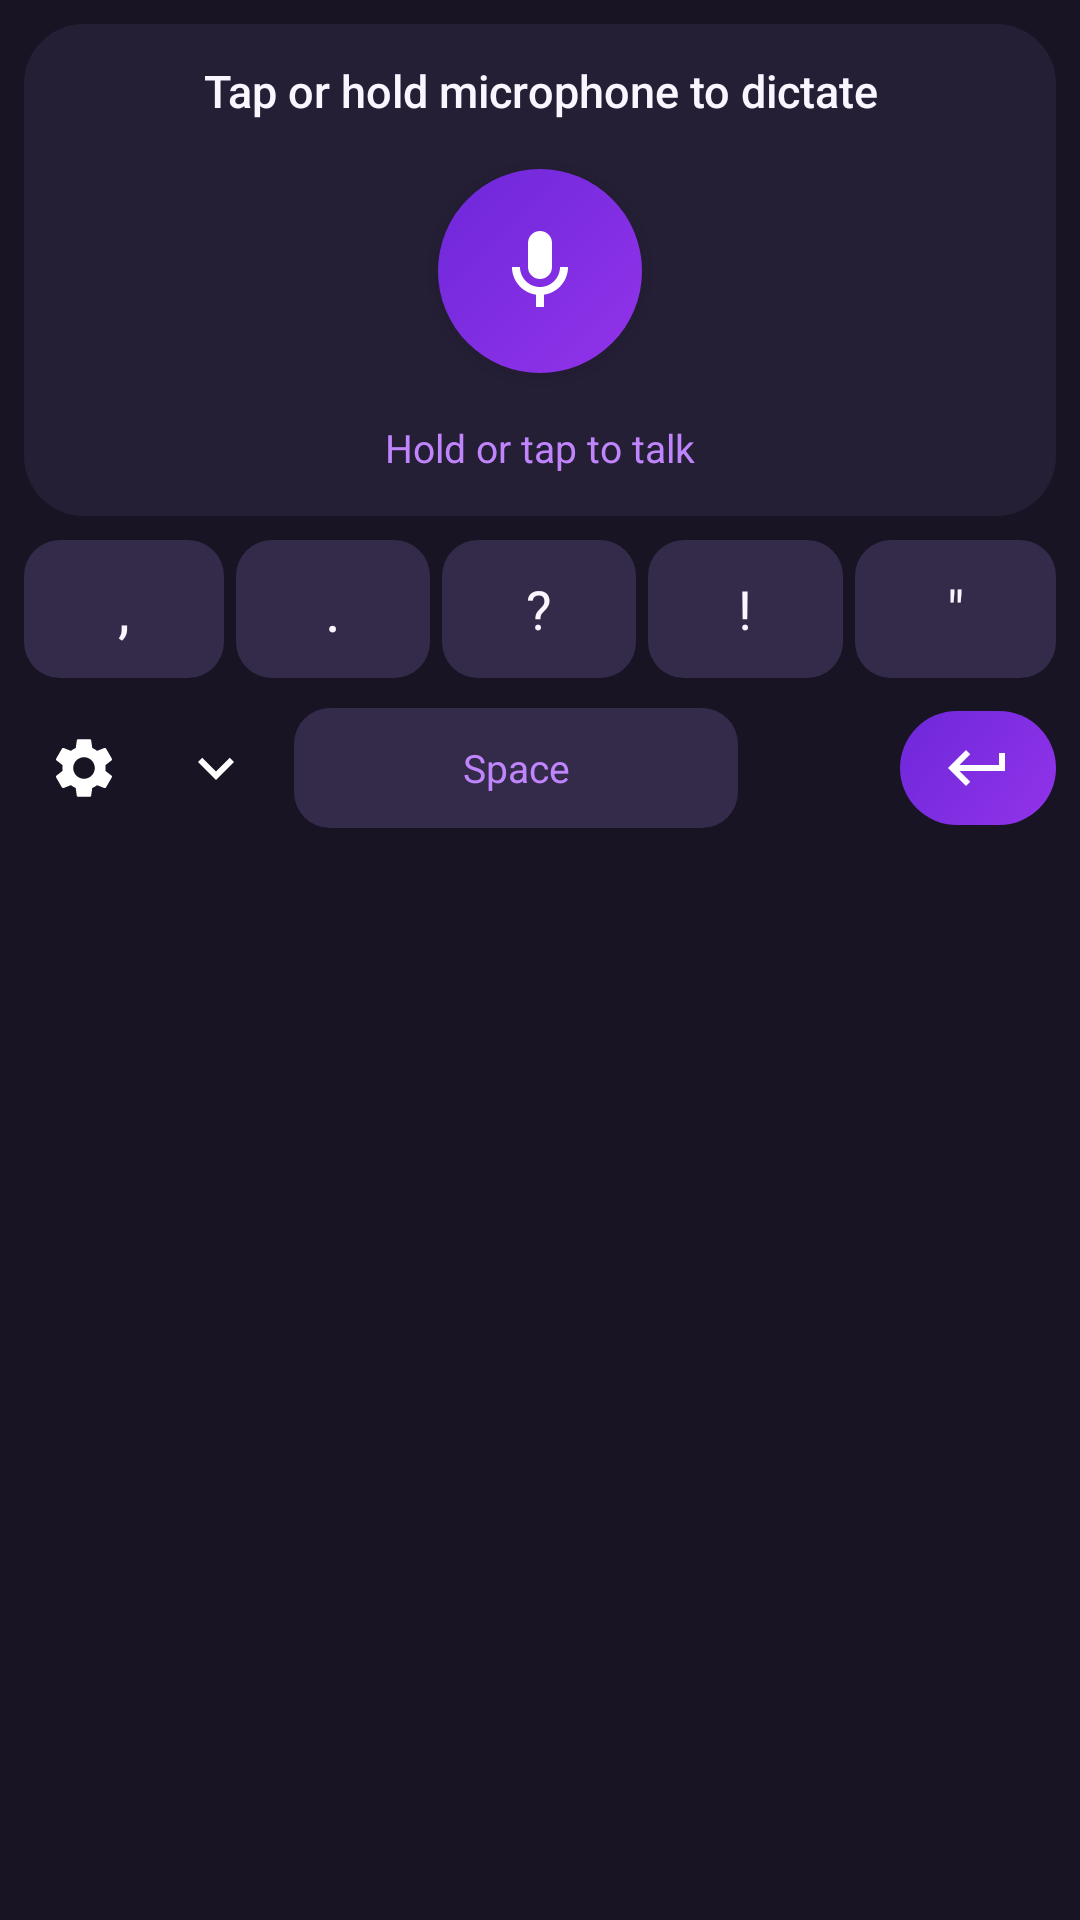

Write the Android layout XML for this screen, with the resource values it uses.
<!-- AndroidManifest.xml: application theme Theme.WhisperKeyboard -->
<!-- res/layout/input_view.xml -->
<?xml version="1.0" encoding="utf-8"?>
<LinearLayout xmlns:android="http://schemas.android.com/apk/res/android"
    xmlns:app="http://schemas.android.com/apk/res-auto"
    xmlns:tools="http://schemas.android.com/tools"
    android:layout_width="match_parent"
    android:layout_height="wrap_content"
    android:background="@drawable/bg_keyboard_container"
    android:orientation="vertical"
    android:paddingStart="8dp"
    android:paddingTop="8dp"
    android:paddingEnd="8dp"
    android:paddingBottom="12dp"
    tools:ignore="HardcodedText">

    
    <LinearLayout
        android:layout_width="match_parent"
        android:layout_height="wrap_content"
        android:background="@drawable/bg_card_container"
        android:gravity="center_horizontal"
        android:orientation="vertical"
        android:paddingStart="16dp"
        android:paddingTop="12dp"
        android:paddingEnd="16dp"
        android:paddingBottom="14dp">

        <TextView
            android:id="@+id/tv_status"
            android:layout_width="wrap_content"
            android:layout_height="wrap_content"
            android:fontFamily="sans-serif-medium"
            android:gravity="center"
            android:text="@string/status_idle"
            android:textColor="@color/text_primary"
            android:textSize="15sp"
            tools:text="Listening..." />

        <FrameLayout
            android:layout_width="84dp"
            android:layout_height="84dp"
            android:layout_marginTop="8dp"
            android:layout_marginBottom="8dp">

            <ProgressBar
                android:id="@+id/progress_bar"
                style="?android:attr/progressBarStyle"
                android:layout_width="84dp"
                android:layout_height="84dp"
                android:layout_gravity="center"
                android:indeterminateTint="@color/accent_purple"
                android:visibility="gone" />

            <ImageButton
                android:id="@+id/btn_mic"
                android:layout_width="68dp"
                android:layout_height="68dp"
                android:layout_gravity="center"
                android:background="@drawable/bg_mic_button_idle"
                android:contentDescription="Microphone"
                android:elevation="4dp"
                android:scaleType="center"
                android:src="@drawable/ic_mic"
                app:tint="#FFFFFF" />
        </FrameLayout>

        <TextView
            android:id="@+id/tv_prompt"
            android:layout_width="wrap_content"
            android:layout_height="wrap_content"
            android:fontFamily="sans-serif"
            android:text="Hold or tap to talk"
            android:textColor="@color/text_secondary"
            android:textSize="13sp" />

        
        <TextView
            android:id="@+id/btn_cancel_transcription"
            android:layout_width="wrap_content"
            android:layout_height="36dp"
            android:layout_marginTop="6dp"
            android:background="@drawable/bg_blue_action_button"
            android:backgroundTint="#DC2626"
            android:fontFamily="sans-serif-medium"
            android:gravity="center"
            android:paddingStart="16dp"
            android:paddingEnd="16dp"
            android:text="✕ Cancel"
            android:textColor="#FFFFFF"
            android:textSize="13sp"
            android:visibility="gone" />
    </LinearLayout>

    
    <LinearLayout
        android:layout_width="match_parent"
        android:layout_height="wrap_content"
        android:layout_marginTop="8dp"
        android:baselineAligned="false"
        android:orientation="horizontal"
        android:weightSum="5">

        
        <FrameLayout
            android:layout_width="0dp"
            android:layout_height="46dp"
            android:layout_weight="1"
            android:paddingStart="0dp"
            android:paddingEnd="2dp">

            <TextView
                android:id="@+id/key_comma"
                android:layout_width="match_parent"
                android:layout_height="match_parent"
                android:background="@drawable/bg_punct_key"
                android:fontFamily="sans-serif-bold"
                android:gravity="center"
                android:text=","
                android:textColor="@color/text_primary"
                android:textSize="20sp" />
        </FrameLayout>

        
        <FrameLayout
            android:layout_width="0dp"
            android:layout_height="46dp"
            android:layout_weight="1"
            android:paddingStart="2dp"
            android:paddingEnd="2dp">

            <TextView
                android:id="@+id/key_period"
                android:layout_width="match_parent"
                android:layout_height="match_parent"
                android:background="@drawable/bg_punct_key"
                android:fontFamily="sans-serif-bold"
                android:gravity="center"
                android:text="."
                android:textColor="@color/text_primary"
                android:textSize="20sp" />
        </FrameLayout>

        
        <FrameLayout
            android:layout_width="0dp"
            android:layout_height="46dp"
            android:layout_weight="1"
            android:paddingStart="2dp"
            android:paddingEnd="2dp">

            <TextView
                android:id="@+id/key_question"
                android:layout_width="match_parent"
                android:layout_height="match_parent"
                android:background="@drawable/bg_punct_key"
                android:fontFamily="sans-serif-bold"
                android:gravity="center"
                android:text="?"
                android:textColor="@color/text_primary"
                android:textSize="18sp" />
        </FrameLayout>

        
        <FrameLayout
            android:layout_width="0dp"
            android:layout_height="46dp"
            android:layout_weight="1"
            android:paddingStart="2dp"
            android:paddingEnd="2dp">

            <TextView
                android:id="@+id/key_exclamation"
                android:layout_width="match_parent"
                android:layout_height="match_parent"
                android:background="@drawable/bg_punct_key"
                android:fontFamily="sans-serif-bold"
                android:gravity="center"
                android:text="!"
                android:textColor="@color/text_primary"
                android:textSize="18sp" />
        </FrameLayout>

        
        <FrameLayout
            android:layout_width="0dp"
            android:layout_height="46dp"
            android:layout_weight="1"
            android:paddingStart="2dp"
            android:paddingEnd="0dp">

            <TextView
                android:id="@+id/key_quotes"
                android:layout_width="match_parent"
                android:layout_height="match_parent"
                android:background="@drawable/bg_punct_key"
                android:fontFamily="sans-serif-bold"
                android:gravity="center"
                android:text='"'
                android:textColor="@color/text_primary"
                android:textSize="18sp" />
        </FrameLayout>
    </LinearLayout>

    
    <LinearLayout
        android:layout_width="match_parent"
        android:layout_height="44dp"
        android:layout_marginTop="8dp"
        android:gravity="center_vertical"
        android:orientation="horizontal">

        
        <ImageButton
            android:id="@+id/btn_settings"
            android:layout_width="40dp"
            android:layout_height="40dp"
            android:background="@drawable/bg_icon_button"
            android:contentDescription="Settings"
            android:src="@drawable/ic_settings"
            app:tint="#FFFFFF" />

        
        <ImageButton
            android:id="@+id/btn_hide_keyboard"
            android:layout_width="40dp"
            android:layout_height="40dp"
            android:layout_marginStart="4dp"
            android:background="@drawable/bg_icon_button"
            android:contentDescription="Hide Keyboard"
            android:src="@drawable/ic_keyboard_hide"
            app:tint="#FFFFFF" />

        
        <TextView
            android:id="@+id/btn_space"
            android:layout_width="0dp"
            android:layout_height="40dp"
            android:layout_weight="1"
            android:layout_marginStart="6dp"
            android:layout_marginEnd="6dp"
            android:background="@drawable/bg_punct_key"
            android:fontFamily="sans-serif"
            android:gravity="center"
            android:text="Space"
            android:textColor="@color/text_secondary"
            android:textSize="13sp" />

        
        <ImageButton
            android:id="@+id/btn_backspace"
            android:layout_width="44dp"
            android:layout_height="40dp"
            android:background="@drawable/bg_icon_button"
            android:contentDescription="Backspace"
            android:src="@drawable/ic_backspace"
            app:tint="#FFFFFF" />

        
        <ImageButton
            android:id="@+id/btn_enter"
            android:layout_width="52dp"
            android:layout_height="38dp"
            android:layout_marginStart="4dp"
            android:background="@drawable/bg_blue_action_button"
            android:contentDescription="Enter"
            android:src="@drawable/ic_enter"
            app:tint="#FFFFFF" />
    </LinearLayout>

</LinearLayout>
<!-- resources referenced by this layout -->
<resources>
  <color name="accent_purple">#8B5CF6</color>
  <color name="text_primary">#FAF5FF</color>
  <color name="text_secondary">#C084FC</color>
  <!-- drawable bg_card_container (drawable) -->
  <?xml version="1.0" encoding="utf-8"?>
  <shape xmlns:android="http://schemas.android.com/apk/res/android"
      android:shape="rectangle">
      <corners android:radius="20dp" />
      <solid android:color="@color/card_bg" />
  </shape>
  <!-- drawable bg_mic_button_idle (drawable) -->
  <?xml version="1.0" encoding="utf-8"?>
  <ripple xmlns:android="http://schemas.android.com/apk/res/android"
      android:color="#40FFFFFF">
      <item>
          <shape android:shape="oval">
              <gradient
                  android:angle="135"
                  android:startColor="@color/mic_purple_start"
                  android:endColor="@color/mic_purple_end" />
          </shape>
      </item>
  </ripple>
  <!-- drawable bg_punct_key (drawable) -->
  <?xml version="1.0" encoding="utf-8"?>
  <ripple xmlns:android="http://schemas.android.com/apk/res/android"
      android:color="#20000000">
      <item>
          <shape android:shape="rectangle">
              <corners android:radius="12dp" />
              <solid android:color="@color/key_bg" />
          </shape>
      </item>
  </ripple>
  <!-- drawable ic_enter (drawable) -->
  <vector xmlns:android="http://schemas.android.com/apk/res/android"
      android:width="24dp"
      android:height="24dp"
      android:viewportWidth="24"
      android:viewportHeight="24">
    <path
        android:fillColor="#FFFFFFFF"
        android:pathData="M19,7v4H5.83l3.58,-3.59L8,6l-6,6 6,6 1.41,-1.41L5.83,13H21V7h-2z"/>
  </vector>
  <!-- drawable ic_keyboard_hide (drawable) -->
  <vector xmlns:android="http://schemas.android.com/apk/res/android"
      android:width="24dp"
      android:height="24dp"
      android:viewportWidth="24"
      android:viewportHeight="24">
    <path
        android:fillColor="#1E293B"
        android:pathData="M7.41,8.59L12,13.17l4.59,-4.58L18,10l-6,6 -6,-6z"/>
  </vector>
  <string name="status_idle">Tap or hold microphone to dictate</string>
  <color name="mic_purple_start">#9333EA</color>
  <color name="mic_purple_end">#6D28D9</color>
  <color name="card_bg">#251F36</color>
  <color name="key_bg">#342B4A</color>
  <color name="keyboard_background">#181424</color>
  <style name="Widget.WhisperKeyboard.RadioButton" parent="Widget.MaterialComponents.CompoundButton.RadioButton">
          <item name="buttonTint">@color/selector_radio_button_tint</item>
          <item name="android:textColor">@color/selector_radio_text</item>
      </style>
  <style name="Widget.WhisperKeyboard.Switch" parent="Widget.MaterialComponents.CompoundButton.Switch">
          <item name="thumbTint">@color/selector_switch_thumb</item>
          <item name="trackTint">@color/selector_switch_track</item>
      </style>
  <style name="ShapeAppearance.WhisperKeyboard.Dialog" parent="ShapeAppearance.MaterialComponents.MediumComponent">
          <item name="cornerFamily">rounded</item>
          <item name="cornerSize">20dp</item>
      </style>
  <style name="MaterialAlertDialog.WhisperKeyboard.Title" parent="MaterialAlertDialog.MaterialComponents.Title.Text">
          <item name="android:textColor">@color/text_primary</item>
          <item name="android:textSize">18sp</item>
          <item name="android:fontFamily">sans-serif-medium</item>
      </style>
  <style name="MaterialAlertDialog.WhisperKeyboard.Body" parent="MaterialAlertDialog.MaterialComponents.Body.Text">
          <item name="android:textColor">@color/text_primary</item>
          <item name="android:textSize">14sp</item>
          <item name="android:lineSpacingExtra">3dp</item>
      </style>
</resources>
